Run: headless pygame with SDL's dummy video driver; simulated clock (each Clock.tick advances the game by its frame time, no real sleeping); random seed 0; keys injected as events and as key.get_pressed() state; mouse plan: one left click at the window centre at the start of phase 2, then a move to the lower-right quarter at the start of phase 3.
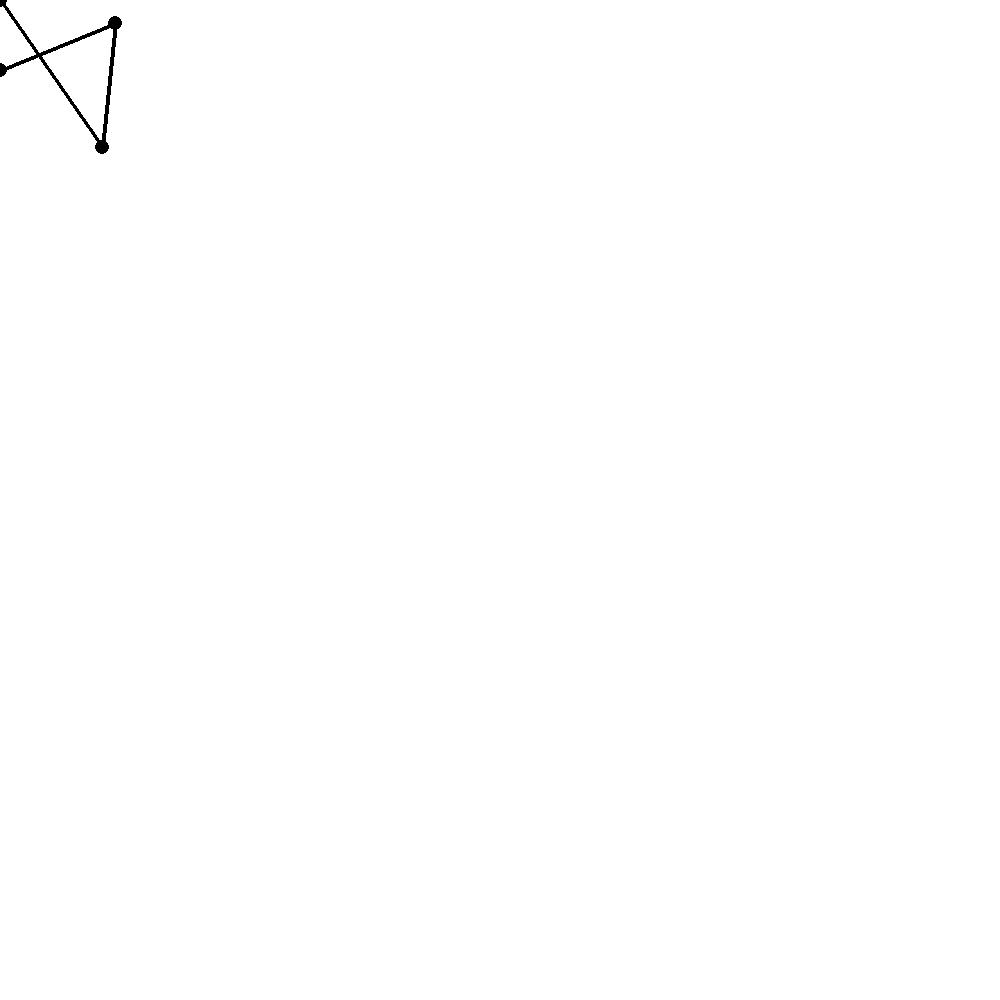
Frame 1 of 4 · flips 1–60 · no input
Frame 2 of 4 · flips 61–180 · clicked the window centre · tapped SPACE, RETURN · held RIGHT (→), D · screen unchanged from frame 1, image omitted
Frame 3 of 4 · flips 181–300 · moved the mouse to the lower-right quarter · held DOWN (↓), S · screen unchanged from frame 2, image omitted
Frame 4 of 4 · flips 301–420 · held LEFT (←), A, UP (↑), W · screen unchanged from frame 3, image omitted

The pygame program that drew these frames:

import math
import pygame
import sys

class FABRIK:
    number_of_joints = 4
    posX_array = []         #stores the position of x coordiantes for the links
    posY_array = []         #stores the poisiton of the y coordinates for the links
    magnitude_array = []
    Lambda = []
    link_length_array = []
    target_posX = float(0)
    target_posY = float(0)

    def __init__(self, link1_posX, link1_posY, link2_posX, link2_posY, link3_posX, link3_posY, link4_posX, link4_posY, link_length_1, link_length_2,
                 link_length_3, tolerance):
        self.link_1_posX = float(link1_posX)        #coordinates of link 1 NOTE. this should be zero (origin)
        self.link_2_posX = float(link2_posX)        #coordinates of link 2
        self.link_3_posX = float(link3_posX)        #coordinates of link 3
        self.link_4_posX = float(link4_posX)        #coordinates of link 4

        self.link_1_posY = float(link1_posY)       # coordinates of link 1 NOTE, this should be zero (origin)
        self.link_2_posY = float(link2_posY)       # coordinates of link 2
        self.link_3_posY = float(link3_posY)       # coordinates of link 3
        self.link_4_posY = float(link4_posY)       # coordinates of link 4

        self.link_length_1 = float(link_length_1)  #length from link 1 to 2
        self.link_length_2 = float(link_length_2)  #lenth from link 2 to 3
        self.link_length_3 = float(link_length_3)  #length from link 3 to 4

        self.tolerance = float(tolerance)

    def set_target_pos(self,x,y):
        self.target_posX = float(x)
        self.target_posY = float(y)

    def initialize_arrays(self):                    #stores the coordinates of each link into an array
        self.posX_array.append(self.link_1_posX)            #initiilize position X array
        self.posX_array.append(self.link_2_posX)
        self.posX_array.append(self.link_3_posX)
        self.posX_array.append(self.link_4_posX)

        self.posY_array.append(self.link_1_posY)        #initialize position Y array
        self.posY_array.append(self.link_2_posY)
        self.posY_array.append(self.link_3_posY)
        self.posY_array.append(self.link_4_posY)

        self.link_length_array.append(self.link_length_1)   #initialize link length array
        self.link_length_array.append(self.link_length_2)
        self.link_length_array.append(self.link_length_3)

        self.magnitude_array.append(0)                      #initialize magnitude array (distance between two links)
        self.magnitude_array.append(0)
        self.magnitude_array.append(0)

        self.Lambda.append(0)                           #intiailzie lambda
        self.Lambda.append(0)
        self.Lambda.append(0)




    def printPosition(self):
        for i in range(0,3,1):
            print(self.posX_array[i])


    def printArrays(self):
        print('posX value','                   ','   posY value')
        for i in range(len(self.posY_array)):  # prints the coordinates (testing)
            print(self.posX_array[i], '                                ',self.posY_array[i],'                           joint number:', i)
            print(" ")


    def compute_target_magnitude(self):                             #computes the magnitude of the target relative to the base
        return math.sqrt(math.pow(self.target_posX - self.posX_array[0],2) + math.pow(self.target_posY-self.posY_array[0],2))

    def link_magnitude_difference(self,i):
         #computes the magnitude of two links in the cartesian space
        return (math.sqrt(math.pow((self.posX_array[i + 1] - self.posX_array[i]),2) + math.pow((self.posY_array[i + 1] - self.posY_array[i]),2)))

    def compute_difference(self):       #computes difference between target and end effector
        return math.sqrt(math.pow(self.target_posX - self.posX_array[3],2) + math.pow(self.target_posY - self.posY_array[3],2))

    def check_max_distance(self):
        max_distance = self.link_length_1 + self.link_length_2 + self.link_length_3
        if max_distance < self.compute_target_magnitude():
            return False

    def printAngles(self):      #this function calcualtes the angles needed
        theta_3 = (-math.atan2(self.posY_array[3] - self.posY_array[2], self.posX_array[3] - self.posX_array[2])) * (
                    180 / 3.14159)
        theta_2 = (-math.atan2(self.posY_array[2] - self.posY_array[1], self.posX_array[2] - self.posX_array[1])) * (
                      180 / 3.14159)

        theta_1 = (-math.atan2(self.posY_array[1] - self.posY_array[0], self.posX_array[1] - self.posX_array[0]))*(
                      180 / 3.14159)

        print(theta_1, '   ',theta_2,'   ',theta_3)

    def compute_algorithm(self):
        self.compute_target_magnitude()     #compute the target magnitude

        if (self.check_max_distance() == False):
            print("target value is too large.")
            return

        while(1):

            difference = float(math.fabs(self.compute_difference()))
            self.posX_array[3] = self.target_posX   #set end effector position to target
            self.posY_array[3] = self.target_posY   #set end effector position to target
            for i in range(2,-1,-1):
                self.magnitude_array[i] = self.link_magnitude_difference(i) #compute the difference in magnitude between two links
                self.Lambda[i] = self.link_length_array[i]/self.magnitude_array[i] #compute the ratio lambda (ratio of link length to the distance)
                self.posX_array[i] = (1 - self.Lambda[i]) * self.posX_array[i + 1] + self.Lambda[i] * self.posX_array[i]  # update the point to the new point via lambda ratio
                self.posY_array[i] = (1 - self.Lambda[i]) * self.posY_array[i + 1] + self.Lambda[i] * self.posY_array[i]
            """
            self.printArrays()
            print('difference is: ', difference)
            print(" ")
            print(" ")
            """
            self.printAngles()

            self.posX_array[0] = link1_posX  # reset the base position to 0
            self.posY_array[0] = link1_posY  # reset base position to 0

            #foward difference (backward reaching)
            for j in range(0,3,1):
                self.magnitude_array[j] = self.link_magnitude_difference(j)
                self.Lambda[j] = self.link_length_array[j] / self.magnitude_array[j]
                self.posX_array[j+1] = (1 - self.Lambda[j]) * self.posX_array[j] + self.Lambda[j] * self.posX_array[j+1]
                self.posY_array[j+1] = (1 - self.Lambda[j]) * self.posY_array[j] + self.Lambda[j] * self.posY_array[j+1]


            difference = float(math.fabs(self.compute_difference()))

            """
            self.printArrays()
            print('difference is: ', difference)
            print(" ")
            print(" ")
            """


            if difference < self.tolerance:     #if the diffeence is smaller
                break



    #parameters


#link1_posX = 100
#link1_posY = 50
#link2_posX = 100
#link2_posY = 200
#link3_posX = 100
#link3_posY = 250
#link4_posX = 100
#link4_posY = 350

link1_posX = 0
link1_posY = 70
link2_posX = 32.3
link2_posY = 120
link3_posX = 64.7
link3_posY = 241
link4_posX = 111.29
link4_posY = 415

link_length_1 = 125
link_length_2 = 125
link_length_3 = 180
tolerance = 0.05
#parameters

fab = FABRIK(link1_posX, link1_posY, link2_posX, link2_posY,link3_posX, link3_posY, link4_posX, link4_posY , link_length_1, link_length_2,
                 link_length_3,tolerance)

white = ((255,255,255))
black = ((0,0,0))
pygame.init()
fab.initialize_arrays()
screen = pygame.display.set_mode((1000,1000))
screen.fill(white)



while 1:
    mouse = pygame.mouse.get_pos()

    point_b = [[fab.posX_array[0], fab.posY_array[0]], [fab.posX_array[1], fab.posY_array[1]],
              [fab.posX_array[2], fab.posY_array[2]], [fab.posX_array[3], fab.posY_array[3]]]

    pygame.draw.lines(screen, black, False,point_b, 4)
    pygame.draw.circle(screen, black, [int(fab.posX_array[0]), int(fab.posY_array[0])], 7)
    pygame.draw.circle(screen, black, [int(fab.posX_array[1]), int(fab.posY_array[1])], 7)
    pygame.draw.circle(screen, black, [int(fab.posX_array[2]), int(fab.posY_array[2])], 7)
    pygame.draw.circle(screen, black, [int(fab.posX_array[3]), int(fab.posY_array[3])], 7)


    fab.set_target_pos(mouse[0],mouse[1])
    fab.compute_algorithm()
    pygame.display.flip()

    pygame.time.delay(25)
    screen.fill(white)
    for event in pygame.event.get():
        if event.type == pygame.QUIT:
            pygame.quit()
            sys.exit()
